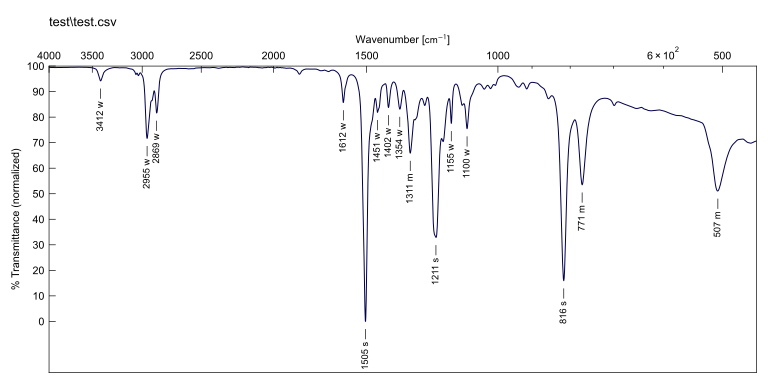

The data file committed next to this chart (first rows):
Created as New Dataset, Sample 957 By Analyst Date Thursday, January 20 2022
cm-1, %T
4000, 99.53
3999, 99.54
3998, 99.54
3997, 99.54
3996, 99.54
3995, 99.54
3994, 99.54
3993, 99.54
3992, 99.54
3991, 99.54
3990, 99.54
3989, 99.54
3988, 99.54
3987, 99.54
3986, 99.53
3985, 99.53
3984, 99.53
3983, 99.52
3982, 99.52
3981, 99.53
3980, 99.53
3979, 99.52
3978, 99.52
3977, 99.52
3976, 99.52
3975, 99.52
3974, 99.53
3973, 99.53
3972, 99.53
3971, 99.53
3970, 99.53
3969, 99.53
3968, 99.53
3967, 99.52
3966, 99.52
3965, 99.52
3964, 99.52
3963, 99.52
3962, 99.52
3961, 99.52
3960, 99.51
3959, 99.51
3958, 99.51
3957, 99.51
3956, 99.51
3955, 99.51
3954, 99.51
3953, 99.51
3952, 99.51
3951, 99.52
3950, 99.52
3949, 99.53
3948, 99.53
3947, 99.53
3946, 99.53
3945, 99.52
3944, 99.51
3943, 99.51
3942, 99.51
... 3,542 more rows
